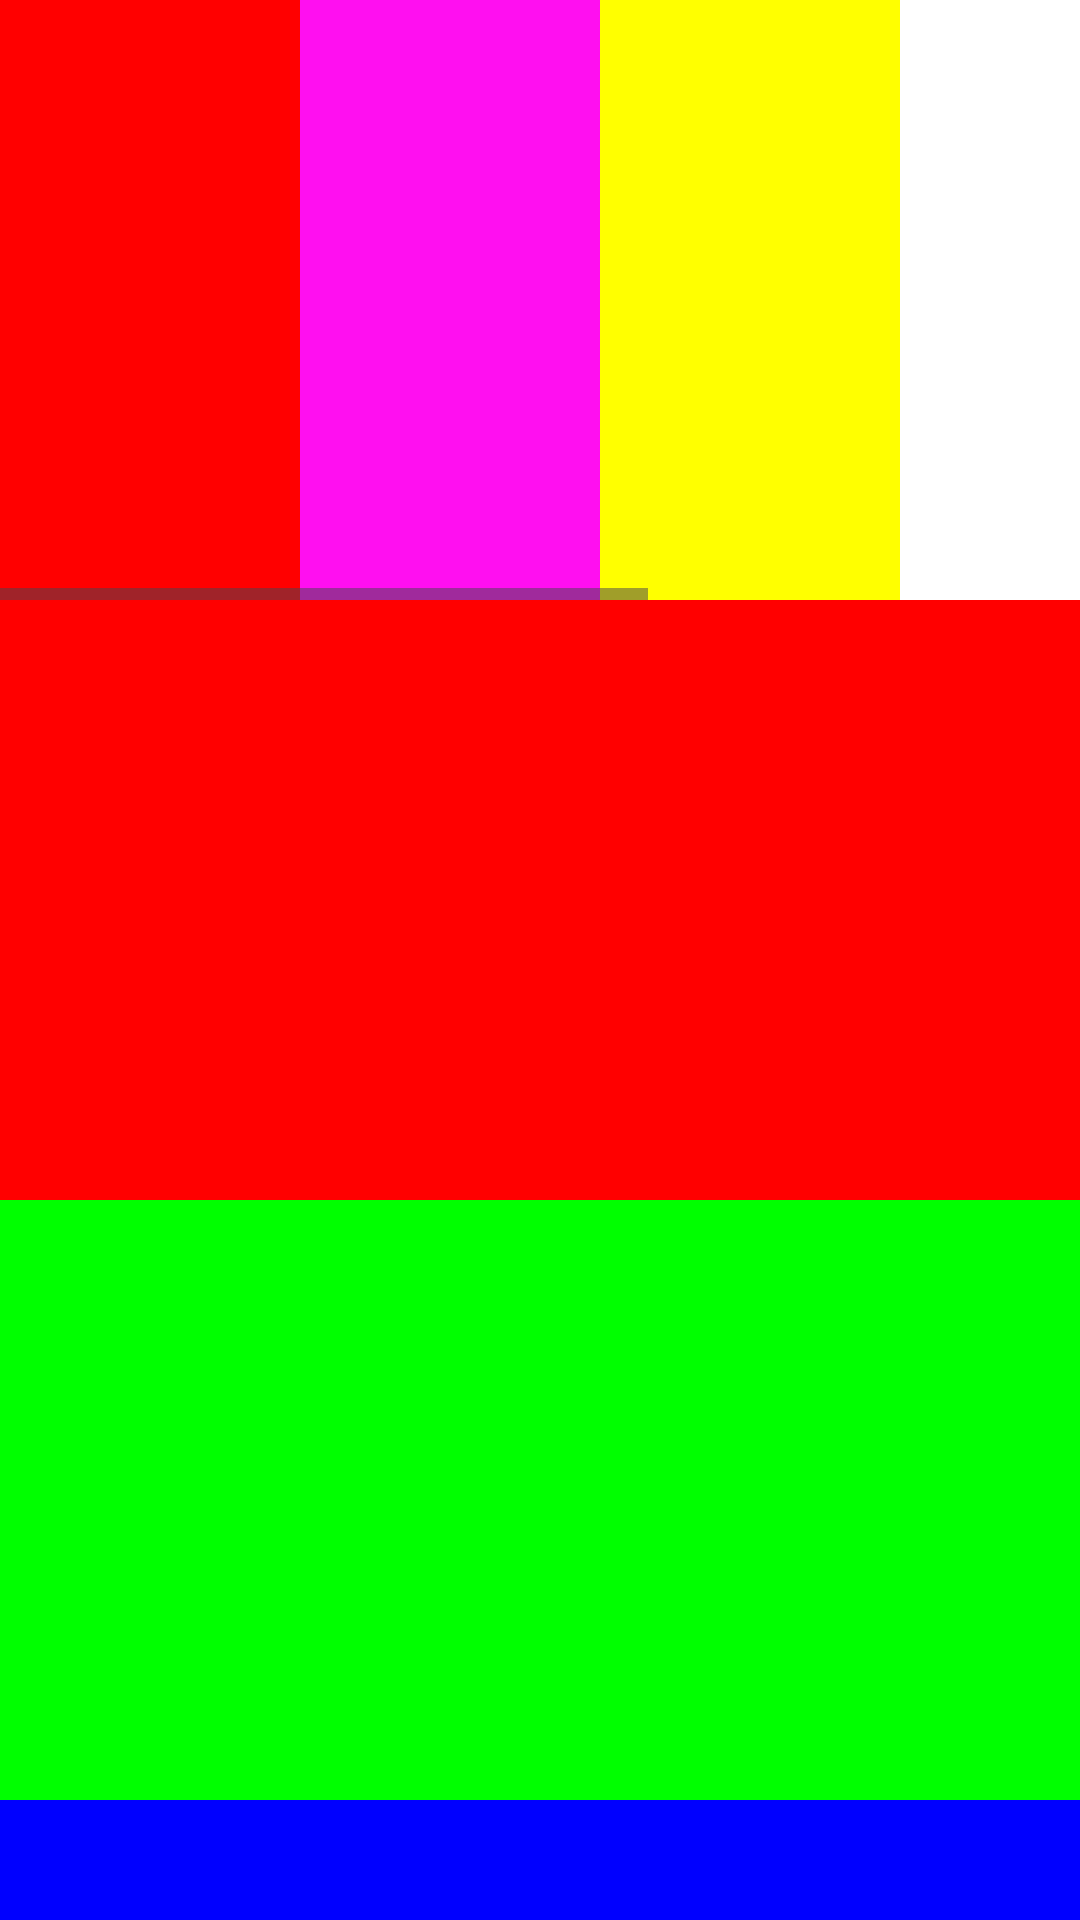

Produce the Android XML layout that renders to this screen, including the resource entries it uses.
<!-- AndroidManifest.xml: application theme Theme.WidgetSampleApp -->
<!-- res/layout/widget_scroll.xml -->
<?xml version="1.0" encoding="utf-8"?>
<androidx.constraintlayout.widget.ConstraintLayout xmlns:android="http://schemas.android.com/apk/res/android"
    android:id="@+id/main"
    xmlns:app="http://schemas.android.com/apk/res-auto"
    android:layout_width="match_parent"
    android:layout_height="match_parent">

    <HorizontalScrollView
        android:id="@+id/sc_horizontal"
        android:layout_width="match_parent"
        android:layout_height="200dp"
        app:layout_constraintTop_toTopOf="parent" >

        <LinearLayout
            android:layout_width="wrap_content"
            android:layout_height="match_parent"
            android:orientation="horizontal">

            <View
                android:layout_width="100dp"
                android:layout_height="match_parent"
                android:background="#FF0000"/>

            <View
                android:layout_width="100dp"
                android:layout_height="match_parent"
                android:background="#FF0FF0"/>

            <View
                android:layout_width="100dp"
                android:layout_height="match_parent"
                android:background="#FFFF00"/>

            <View
                android:layout_width="100dp"
                android:layout_height="match_parent"
                android:background="#FFFFFF"/>

            <View
                android:layout_width="100dp"
                android:layout_height="match_parent"
                android:background="#FF00FF"/>

            <View
                android:layout_width="100dp"
                android:layout_height="match_parent"
                android:background="#FF00F0"/>

        </LinearLayout>

    </HorizontalScrollView>

    <ScrollView
        android:layout_width="match_parent"
        android:layout_height="0dp"
        android:fillViewport="true"
        android:scrollbars="none"
        app:layout_constraintEnd_toEndOf="parent"
        app:layout_constraintStart_toStartOf="parent"
        app:layout_constraintBottom_toBottomOf="parent"
        app:layout_constraintTop_toBottomOf="@+id/sc_horizontal" >

        <LinearLayout
            android:layout_width="match_parent"
            android:layout_height="wrap_content"
            android:orientation="vertical">

            <View
                android:layout_width="match_parent"
                android:layout_height="200dp"
                android:background="#FF0000"/>

            <View
                android:layout_width="match_parent"
                android:layout_height="200dp"
                android:background="#00FF00"/>

            <View
                android:layout_width="match_parent"
                android:layout_height="200dp"
                android:background="#0000FF"/>

            <View
                android:layout_width="match_parent"
                android:layout_height="200dp"
                android:background="#FF00FF"/>

        </LinearLayout>

    </ScrollView>

</androidx.constraintlayout.widget.ConstraintLayout>
<!-- resources referenced by this layout -->
<resources>
  <style name="Theme.WidgetSampleApp" parent="Base.Theme.WidgetSampleApp" />
  <style name="Base.Theme.WidgetSampleApp" parent="Theme.Material3.DayNight.NoActionBar">
          
          
      </style>
</resources>
